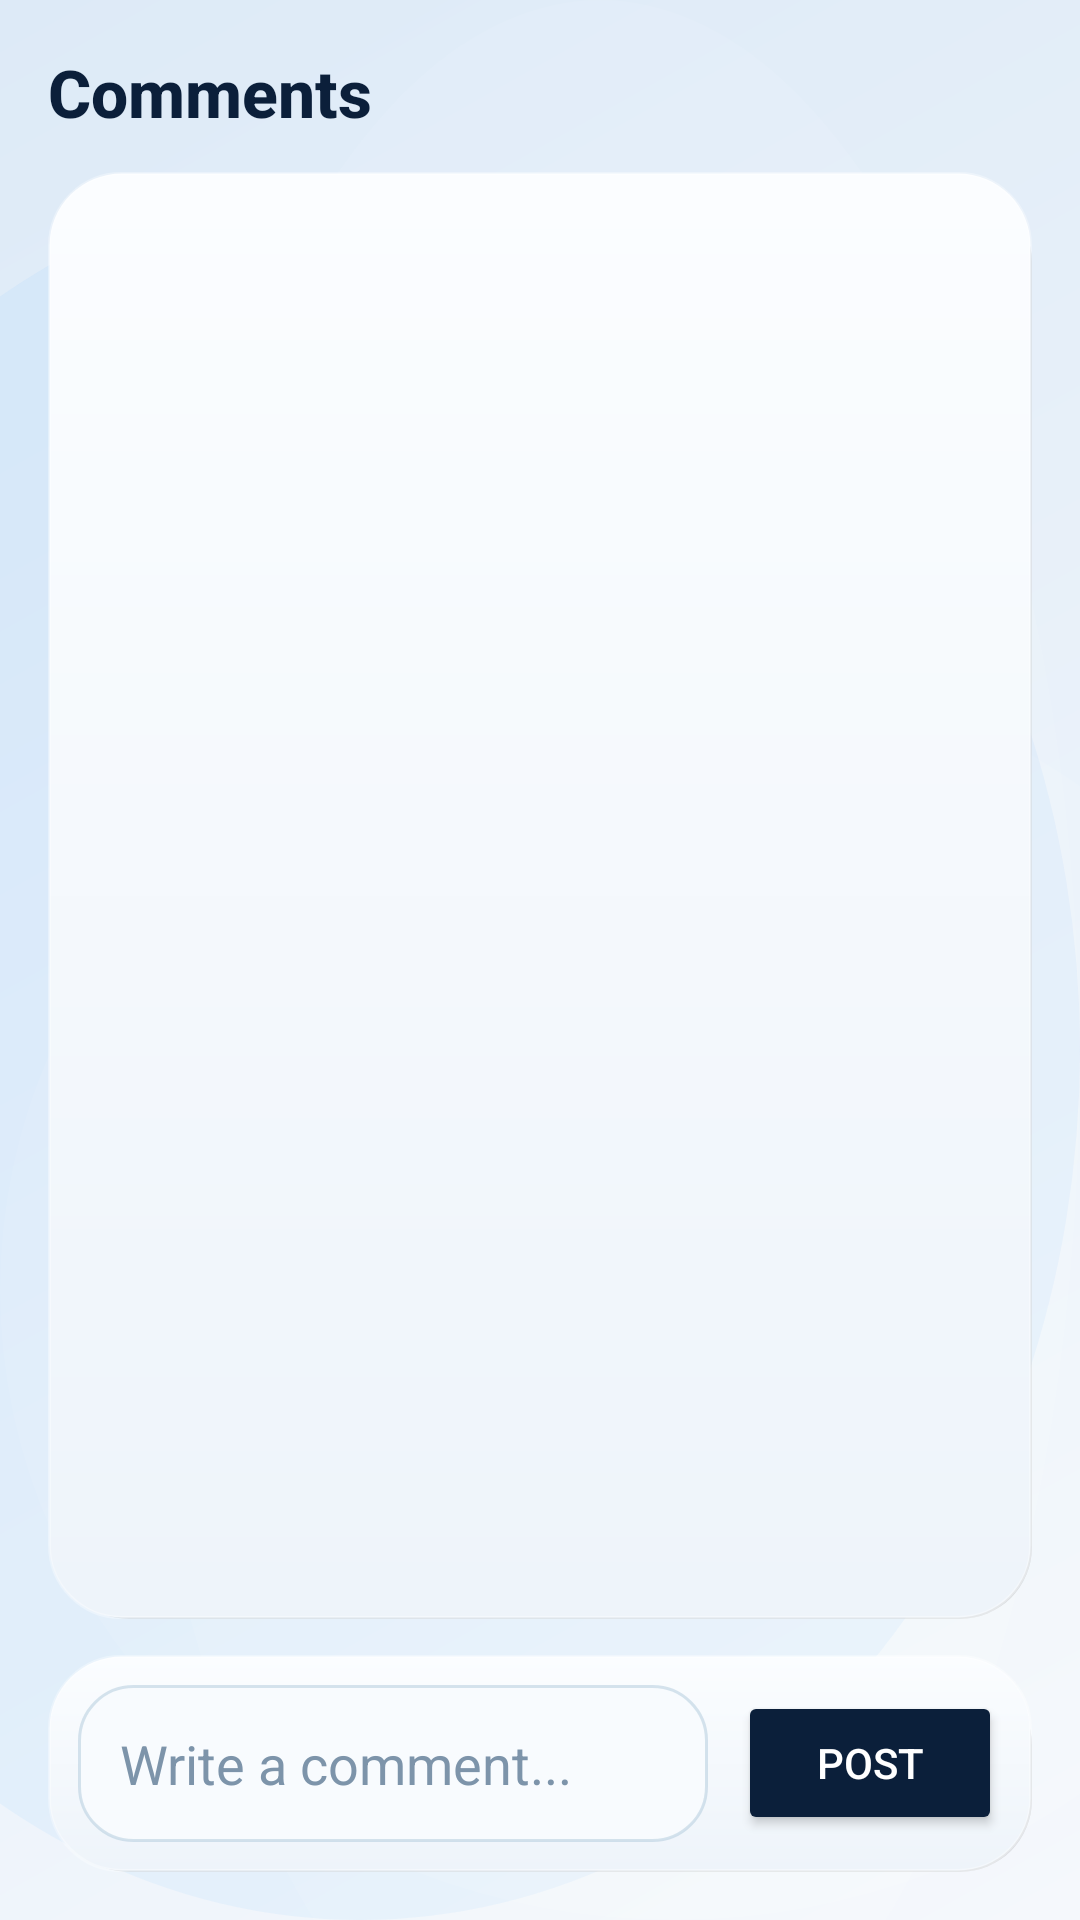

This screen was rendered from an Android layout file. Write that file and the resources it references.
<!-- AndroidManifest.xml: application theme Theme.Location_based_social_media -->
<!-- res/layout/fragment_comment.xml -->
<?xml version="1.0" encoding="utf-8"?>
<FrameLayout xmlns:android="http://schemas.android.com/apk/res/android"
    android:layout_width="match_parent"
    android:layout_height="match_parent"
    android:background="@drawable/bg_screen_background">

    <LinearLayout
        android:layout_width="match_parent"
        android:layout_height="match_parent"
        android:orientation="vertical"
        android:padding="16dp">

        <TextView
            android:layout_width="wrap_content"
            android:layout_height="wrap_content"
            android:fontFamily="sans-serif-medium"
            android:text="Comments"
            android:textColor="#0B1F3A"
            android:textSize="22sp"
            android:textStyle="bold" />

        <androidx.recyclerview.widget.RecyclerView
            android:id="@+id/recycler_comments"
            android:layout_width="match_parent"
            android:layout_height="0dp"
            android:layout_marginTop="12dp"
            android:layout_weight="1"
            android:background="@drawable/bg_surface_card"
            android:padding="12dp" />

        <LinearLayout
            android:layout_width="match_parent"
            android:layout_height="wrap_content"
            android:layout_marginTop="12dp"
            android:background="@drawable/bg_surface_card"
            android:gravity="center_vertical"
            android:orientation="horizontal"
            android:padding="10dp">

            <EditText
                android:id="@+id/edit_comment"
                android:layout_width="0dp"
                android:layout_height="wrap_content"
                android:layout_weight="1"
                android:background="@drawable/bg_input_field"
                android:hint="Write a comment..."
                android:padding="14dp"
                android:textColor="#0B1F3A"
                android:textColorHint="#7D94AA" />

            <Button
                android:id="@+id/button_add_comment"
                android:layout_width="wrap_content"
                android:layout_height="wrap_content"
                android:layout_marginStart="10dp"
                android:backgroundTint="@color/blue_deep"
                android:text="Post"
                android:textColor="@android:color/white" />

        </LinearLayout>
    </LinearLayout>
</FrameLayout>
<!-- resources referenced by this layout -->
<resources>
  <color name="blue_deep">#0B1F3A</color>
  <!-- drawable bg_input_field (drawable) -->
  <?xml version="1.0" encoding="utf-8"?>
  <shape xmlns:android="schemas.android.com/apk/res/android"
      android:shape="rectangle">
      <solid android:color="#F8FBFE" />
      <stroke
          android:width="1dp"
          android:color="#86B4CCDD" />
      <corners android:radius="18dp" />
  </shape>
  <!-- drawable bg_screen_background (drawable) -->
  <?xml version="1.0" encoding="utf-8"?>
  <layer-list xmlns:android="http://schemas.android.com/apk/res/android">
      <item>
          <shape android:shape="rectangle">
              <gradient
                  android:angle="135"
                  android:endColor="#DDEAF7"
                  android:startColor="#F5F8FC" />
          </shape>
      </item>
  
      <item android:left="-120dp" android:top="60dp">
          <shape android:shape="oval">
              <size android:width="260dp" android:height="260dp" />
              <solid android:color="#145CB3FF" />
          </shape>
      </item>
  
      <item android:right="-90dp" android:top="220dp">
          <shape android:shape="oval">
              <size android:width="220dp" android:height="220dp" />
              <solid android:color="#12FFFFFF" />
          </shape>
      </item>
  
      <item android:left="40dp" android:bottom="-70dp">
          <shape android:shape="oval">
              <size android:width="200dp" android:height="200dp" />
              <solid android:color="#10FFFFFF" />
          </shape>
      </item>
  </layer-list>
  <!-- drawable bg_surface_card (drawable) -->
  <?xml version="1.0" encoding="utf-8"?>
  <layer-list xmlns:android="http://schemas.android.com/apk/res/android">
      <item
          android:left="3dp"
          android:top="6dp">
          <shape android:shape="rectangle">
              <solid android:color="#1C000000" />
              <corners android:radius="24dp" />
          </shape>
      </item>
  
      <item>
          <shape android:shape="rectangle">
              <gradient
                  android:angle="270"
                  android:endColor="#EEF4FA"
                  android:startColor="#FBFDFF" />
              <corners android:radius="24dp" />
              <stroke
                  android:width="1dp"
                  android:color="#52FFFFFF" />
          </shape>
      </item>
  </layer-list>
  <style name="Theme.Location_based_social_media" parent="Base.Theme.Location_based_social_media" />
  <style name="Base.Theme.Location_based_social_media" parent="Theme.Material3.DayNight.NoActionBar">
          
          
      </style>
</resources>
